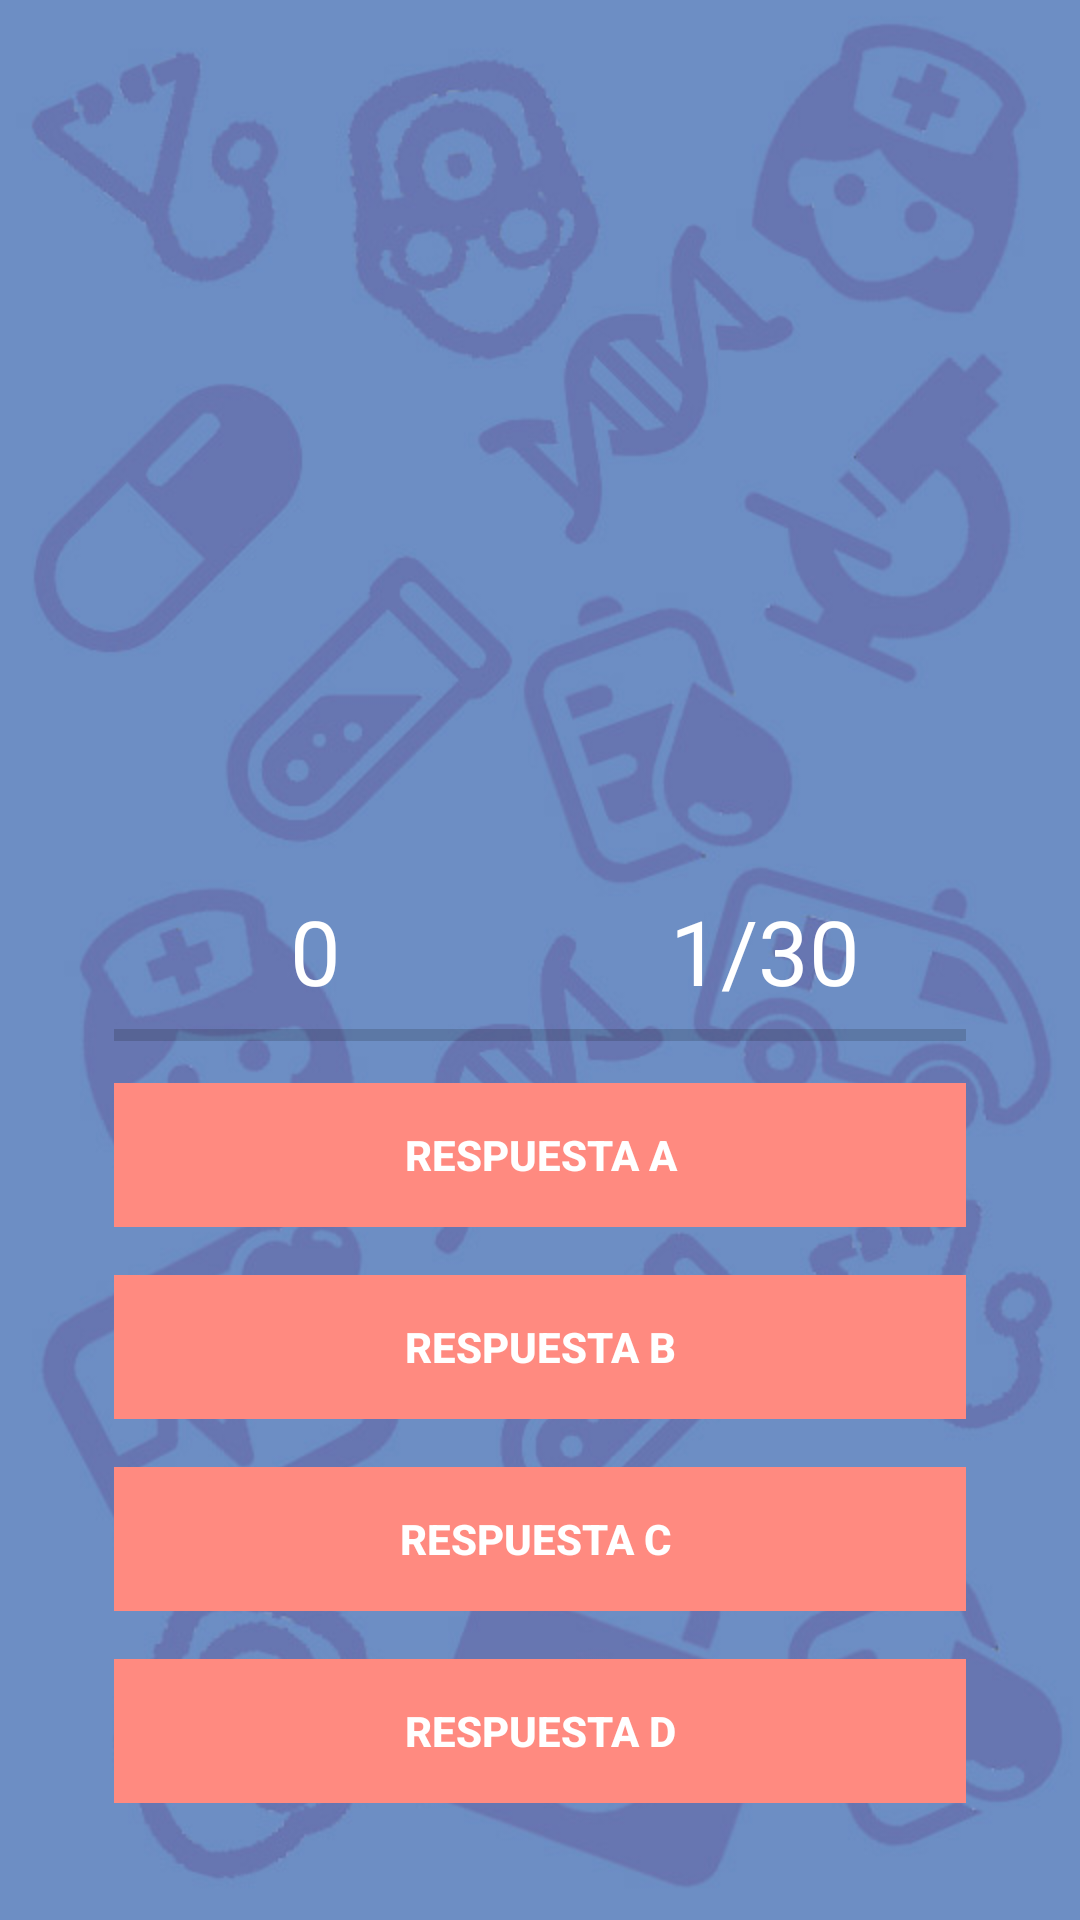

The Android layout XML behind this screen, and the referenced resources:
<!-- AndroidManifest.xml: application theme AppTheme -->
<!-- res/layout/activity_playing.xml -->
<?xml version="1.0" encoding="utf-8"?>
<RelativeLayout xmlns:android="http://schemas.android.com/apk/res/android"
  xmlns:app="http://schemas.android.com/apk/res-auto"
  xmlns:tools="http://schemas.android.com/tools"
  android:layout_width="match_parent"
  android:layout_height="match_parent"
  android:background="@drawable/logofarm2"
  tools:context="com.example.gibran.preguntas.Playing">



  <Button
    android:id="@+id/cerrar"
    android:layout_width="35dp"
    android:layout_height="35dp"
    android:theme="@style/MyButton"
    android:background="@drawable/cancel"
    android:foreground="?android:attr/selectableItemBackground"
    />

  <ImageView
    android:id="@+id/question_image"
    android:layout_marginTop="23dp"
    android:gravity="center"
    android:layout_width="300dp"
    android:layout_height="200dp"
    android:layout_alignParentTop="true"
    android:layout_centerHorizontal="true" />

  <TextView
    android:id="@+id/question_text"
    android:textColor="@android:color/white"
    android:textStyle="bold"
    android:textSize="15dp"
    android:visibility="invisible"
    android:layout_alignParentTop="true"
    android:layout_centerHorizontal="true"
    android:layout_marginTop="50dp"
    android:gravity="center"
    android:layout_width="350dp"
    android:layout_height="wrap_content" />

  <RelativeLayout
    android:paddingTop="20dp"
    android:layout_width="match_parent"
    android:layout_height="wrap_content"
    android:layout_marginLeft="30dp"
    android:layout_marginRight="30dp"
    android:layout_marginBottom="31dp"
    android:layout_alignParentBottom="true"
    android:layout_centerHorizontal="true">

 <LinearLayout
   android:id="@+id/group"
   android:paddingTop="10dp"
   android:orientation="vertical"
   android:layout_width="match_parent"
   android:layout_height="wrap_content">

   <LinearLayout
     android:weightSum="2"
     android:orientation="horizontal"
     android:layout_width="match_parent"
     android:layout_height="wrap_content">

     <TextView
       android:id="@+id/txtScore"
       android:layout_width="0dp"
       android:layout_height="wrap_content"
       android:layout_weight="1"
       android:gravity="center_horizontal"
       android:text="0"
       android:textColor="@android:color/white"
       android:textSize="30dp" />

     <TextView
       android:textColor="@android:color/white"
       android:gravity="center_horizontal"
       android:text="1/30"
       android:textSize="30dp"
       android:id="@+id/txtTotalQuestion"
       android:layout_weight="1"
       android:layout_width="0dp"
       android:layout_height="wrap_content" />

   </LinearLayout>

   <ProgressBar
     android:id="@+id/progressBar"
     style="@style/Base.Widget.AppCompat.ProgressBar.Horizontal"
     android:layout_width="match_parent"
     android:layout_height="wrap_content"
     android:layout_marginLeft="8dp"
     android:layout_marginRight="8dp"
     android:max="30" />

   <Button
     android:id="@+id/btnAnswerA"
     android:text="Respuesta A"
     android:textStyle="bold"
     android:theme="@style/MyButton"
     android:textColor="@android:color/white"
     android:background="#ff8a80"
     android:layout_margin="8dp"
     android:foreground="?android:attr/selectableItemBackground"
     style="@style/Base.Widget.AppCompat.Button.Borderless"
     android:layout_width="match_parent"
     android:layout_height="wrap_content"
     android:enabled="true"/>
   <Button
     android:id="@+id/btnAnswerB"
     android:text="Respuesta B"
     android:textStyle="bold"
     android:theme="@style/MyButton"
     android:textColor="@android:color/white"
     android:background="#ff8a80"
     android:layout_margin="8dp"
     android:foreground="?android:attr/selectableItemBackground"
     style="@style/Base.Widget.AppCompat.Button.Borderless"
     android:layout_width="match_parent"
     android:layout_height="wrap_content"
     android:enabled="true"/>
   <Button
     android:id="@+id/btnAnswerC"
     android:text="Respuesta C "
     android:textStyle="bold"
     android:theme="@style/MyButton"
     android:textColor="@android:color/white"
     android:background="#ff8a80"
     android:layout_margin="8dp"
     android:foreground="?android:attr/selectableItemBackground"
     style="@style/Base.Widget.AppCompat.Button.Borderless"
     android:layout_width="match_parent"
     android:layout_height="wrap_content"
     android:enabled="true"/>
   <Button
     android:id="@+id/btnAnswerD"
     android:text="Respuesta D"
     android:textStyle="bold"
     android:theme="@style/MyButton"
     android:textColor="@android:color/white"
     android:background="#ff8a80"
     android:layout_margin="8dp"
     android:foreground="?android:attr/selectableItemBackground"
     style="@style/Base.Widget.AppCompat.Button.Borderless"
     android:layout_width="match_parent"
     android:layout_height="wrap_content"
     android:enabled="true"/>





 </LinearLayout>


  </RelativeLayout>

</RelativeLayout>
<!-- resources referenced by this layout -->
<resources>
  <!-- drawable logofarm2: jpg bitmap (drawable, 71185 bytes) -->
  <style name="MyButton" parent="Theme.AppCompat.Light">
      <item name="colorControlHighlight">#1cb3bc</item>
    </style>
  <style name="AppTheme" parent="Theme.AppCompat.Light.NoActionBar">
      
      <item name="colorPrimary">@color/colorPrimary</item>
      <item name="colorPrimaryDark">@color/colorPrimaryDark</item>
      <item name="colorAccent">@color/colorAccent</item>
    </style>
  <color name="colorPrimary">#19191a</color>
  <color name="colorPrimaryDark">#56585e</color>
  <color name="colorAccent">#FF4081</color>
</resources>
